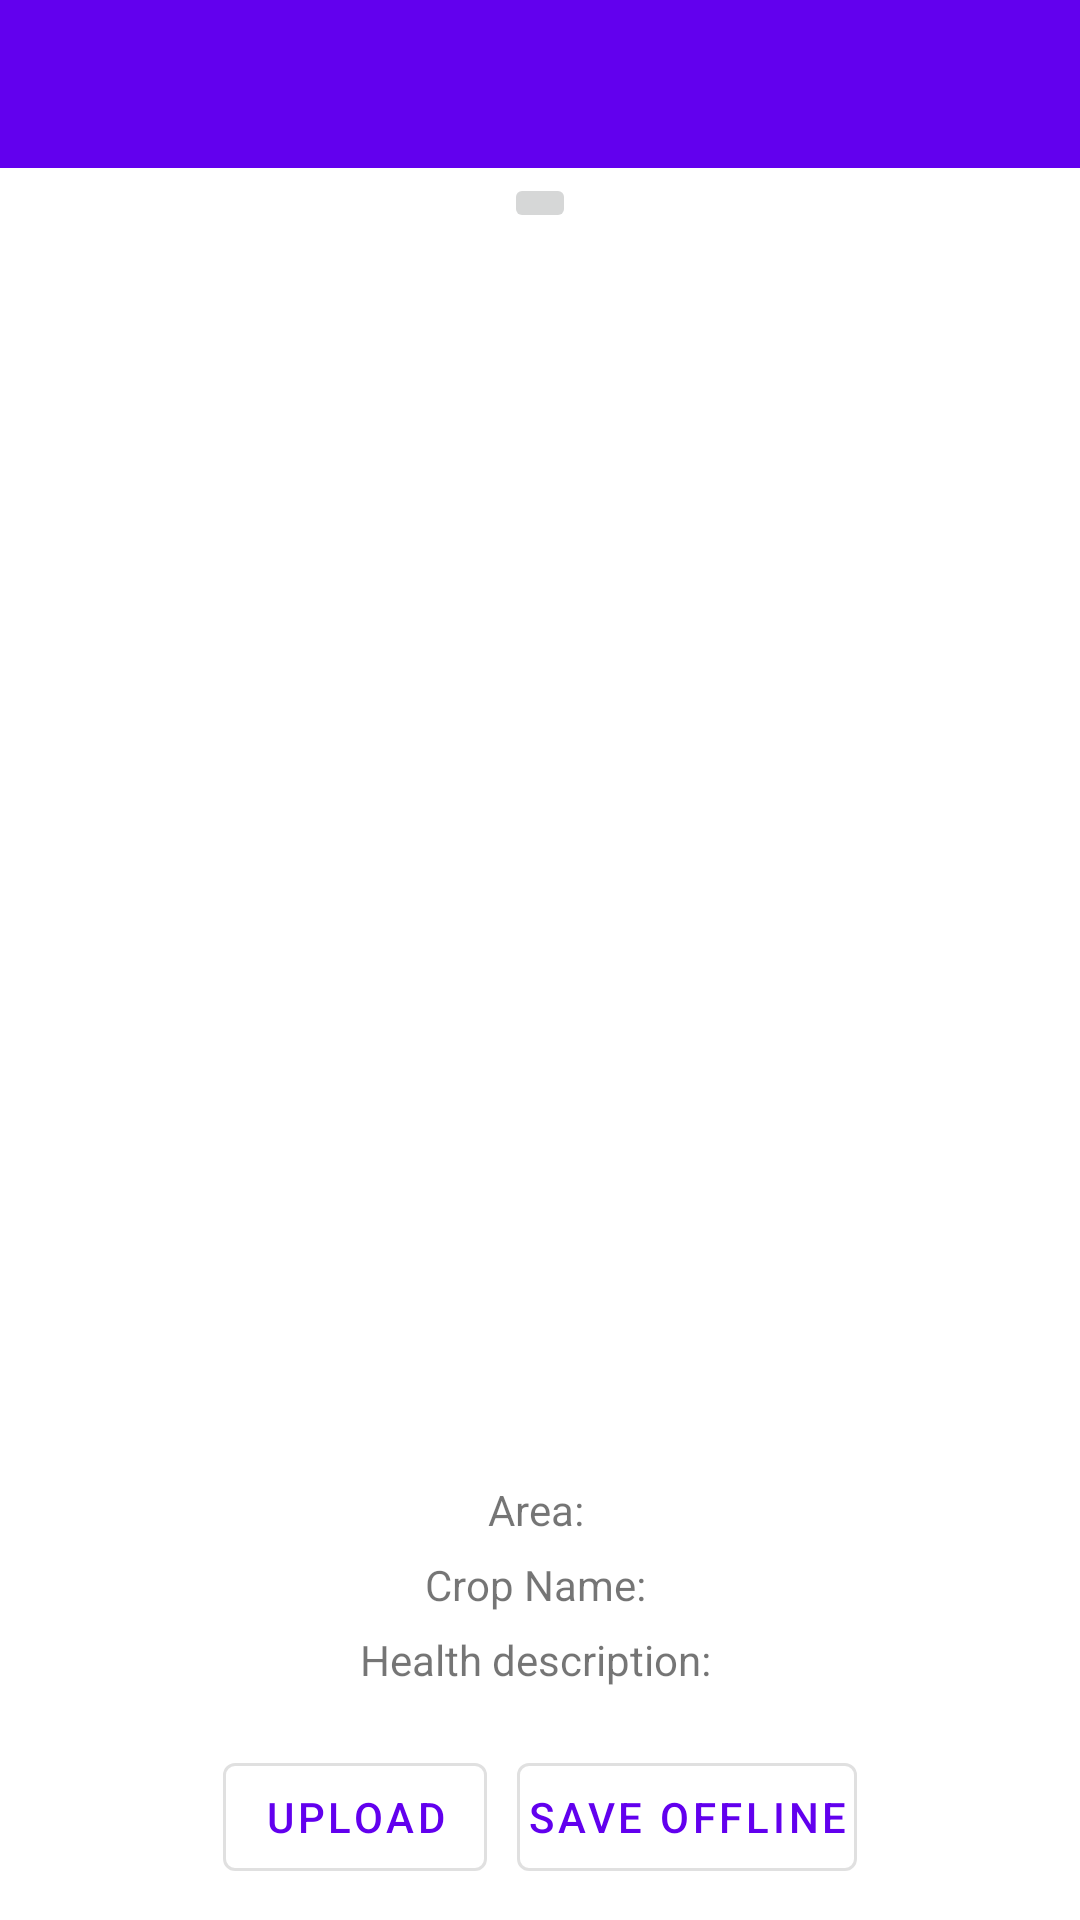

Here is an Android app screen rendered from its layout file. Give the layout XML and the strings, colors and styles it references.
<!-- AndroidManifest.xml: application theme Theme.Combined -->
<!-- res/layout/activity_main.xml -->
<?xml version="1.0" encoding="utf-8"?>
<androidx.constraintlayout.widget.ConstraintLayout xmlns:android="http://schemas.android.com/apk/res/android"
    android:layout_width="match_parent"
    android:layout_height="match_parent"
    xmlns:app="http://schemas.android.com/apk/res-auto"
    xmlns:tools="http://schemas.android.com/tools"
    tools:context=".activities.MainActivity">

    <com.google.android.material.appbar.AppBarLayout
        android:id="@+id/appBarPre"
        android:layout_width="match_parent"
        android:layout_height="?attr/actionBarSize"
        app:layout_constraintStart_toStartOf="parent"
        app:layout_constraintTop_toTopOf="parent"
        app:layout_constraintEnd_toEndOf="parent">

        <androidx.appcompat.widget.Toolbar
            android:id="@+id/toolbarPre"
            android:layout_width="match_parent"
            android:layout_height="match_parent"/>

    </com.google.android.material.appbar.AppBarLayout>

    <ProgressBar
        android:id="@+id/progressBar"
        android:layout_width="match_parent"
        android:layout_height="3dp"
        android:layout_margin="5dp"
        style="@style/Widget.AppCompat.ProgressBar.Horizontal"
        app:layout_constraintStart_toStartOf="parent"
        app:layout_constraintEnd_toEndOf="parent"
        app:layout_constraintTop_toBottomOf="@id/imageView"
        android:visibility="gone"
        android:forceDarkAllowed="false"/>

    <androidx.constraintlayout.widget.Guideline
        android:id="@+id/guideTop"
        android:layout_width="wrap_content"
        android:layout_height="wrap_content"
        android:orientation="horizontal"
        app:layout_constraintGuide_percent="0.09"
        app:layout_constraintTop_toTopOf="parent"/>

    <ImageButton
        android:id="@+id/btnCamera"
        android:layout_width="wrap_content"
        android:layout_height="wrap_content"
        android:src="@drawable/camera"
        app:layout_constraintStart_toStartOf="parent"
        app:layout_constraintEnd_toEndOf="parent"
        app:layout_constraintTop_toBottomOf="@id/guideTop"/>


    <ImageView
        android:id="@+id/imageView"
        android:layout_width="match_parent"
        android:layout_height="400dp"
        android:src="@drawable/no_image"
        android:layout_margin="8dp"
        android:scaleType="fitXY"
        app:layout_constraintStart_toStartOf="parent"
        app:layout_constraintEnd_toEndOf="parent"
        app:layout_constraintTop_toBottomOf="@id/btnCamera"/>

    <LinearLayout
        android:id="@+id/layThree"
        android:layout_width="match_parent"
        android:layout_height="wrap_content"
        android:orientation="vertical"
        app:layout_constraintStart_toStartOf="parent"
        app:layout_constraintEnd_toEndOf="parent"
        app:layout_constraintTop_toBottomOf="@id/imageView"
        android:weightSum="3"
        android:layout_margin="5dp">

        <TextView
            android:id="@+id/tvArea"
            android:layout_width="match_parent"
            android:layout_height="0dp"
            android:layout_weight="1"
            android:text="Area: "
            android:gravity="center"
            android:padding="3dp"/>

        <TextView
            android:id="@+id/tvCropName"
            android:layout_width="match_parent"
            android:layout_height="0dp"
            android:layout_weight="1"
            android:text="Crop Name: "
            android:gravity="center"
            android:padding="3dp"/>

        <TextView
            android:id="@+id/tvHealth"
            android:layout_width="match_parent"
            android:layout_height="0dp"
            android:layout_weight="1"
            android:text="Health description: "
            android:gravity="center"
            android:padding="3dp"/>

    </LinearLayout>

    <LinearLayout
        android:id="@+id/layOne"
        android:layout_width="match_parent"
        android:layout_height="wrap_content"
        android:orientation="horizontal"
        app:layout_constraintStart_toStartOf="parent"
        app:layout_constraintEnd_toEndOf="parent"
        app:layout_constraintTop_toBottomOf="@id/layThree"
        android:layout_margin="8dp"
        android:padding="3dp"
        android:gravity="center_horizontal">


        <com.google.android.material.button.MaterialButton
            android:id="@+id/preUpload"
            android:layout_width="wrap_content"
            android:layout_height="wrap_content"
            android:text="Upload"
            style="@style/Widget.MaterialComponents.Button.OutlinedButton"
            android:padding="3dp"
            android:layout_margin="5dp"/>

        <com.google.android.material.button.MaterialButton
            android:id="@+id/preOffline"
            android:layout_width="wrap_content"
            android:layout_height="wrap_content"
            android:text="Save Offline"
            style="@style/Widget.MaterialComponents.Button.OutlinedButton"
            android:padding="3dp"
            android:layout_margin="5dp"/>

    </LinearLayout>


    <androidx.constraintlayout.widget.Guideline
        android:id="@+id/guideBottom"
        android:layout_width="wrap_content"
        android:layout_height="wrap_content"
        android:orientation="horizontal"
        app:layout_constraintGuide_percent="0.96"
        app:layout_constraintTop_toBottomOf="@id/layThree"/>



    

</androidx.constraintlayout.widget.ConstraintLayout>
<!-- resources referenced by this layout -->
<resources>
  <!-- drawable background_bottomsheet (drawable) -->
  <?xml version="1.0" encoding="utf-8"?>
  <shape xmlns:android="http://schemas.android.com/apk/res/android">
  
      <solid android:color="@color/purple_200"/>
      <corners android:topLeftRadius="30dp"
          android:topRightRadius="30dp"
          android:bottomRightRadius="30dp"
          android:bottomLeftRadius="30dp"/>
  
  </shape>
  <!-- drawable drag (drawable) -->
  <vector android:height="30dp" android:tint="#FFFFFF"
      android:viewportHeight="24" android:viewportWidth="24"
      android:width="30dp" xmlns:android="http://schemas.android.com/apk/res/android">
      <path android:fillColor="@android:color/white" android:pathData="M3,3h18v2H3z"/>
  </vector>
  <style name="Theme.Combined" parent="Theme.MaterialComponents.Light.NoActionBar">
          
          <item name="colorPrimary">@color/colorPrimary</item>
          <item name="colorPrimaryVariant">@color/colorPrimaryDark</item>
          <item name="colorOnPrimary">@color/white</item>
          
          <item name="colorSecondary">@color/teal_200</item>
          <item name="colorSecondaryVariant">@color/teal_700</item>
          <item name="colorOnSecondary">@color/black</item>
          
          <item name="android:statusBarColor" tools:targetApi="l">?attr/colorPrimaryVariant</item>
          
      </style>
  <!-- not gathered from this repository: default colours our renderer supplied (Android Studio template values) -->
  <color name="purple_200">#FFBB86FC</color>
  <color name="teal_200">#FF03DAC5</color>
  <color name="teal_700">#FF018786</color>
  <color name="black">#FF000000</color>
  <color name="white">#FFFFFFFF</color>
  <color name="colorPrimary">#FF6200EE</color>
  <color name="colorPrimaryDark">#FF3700B3</color>
</resources>
